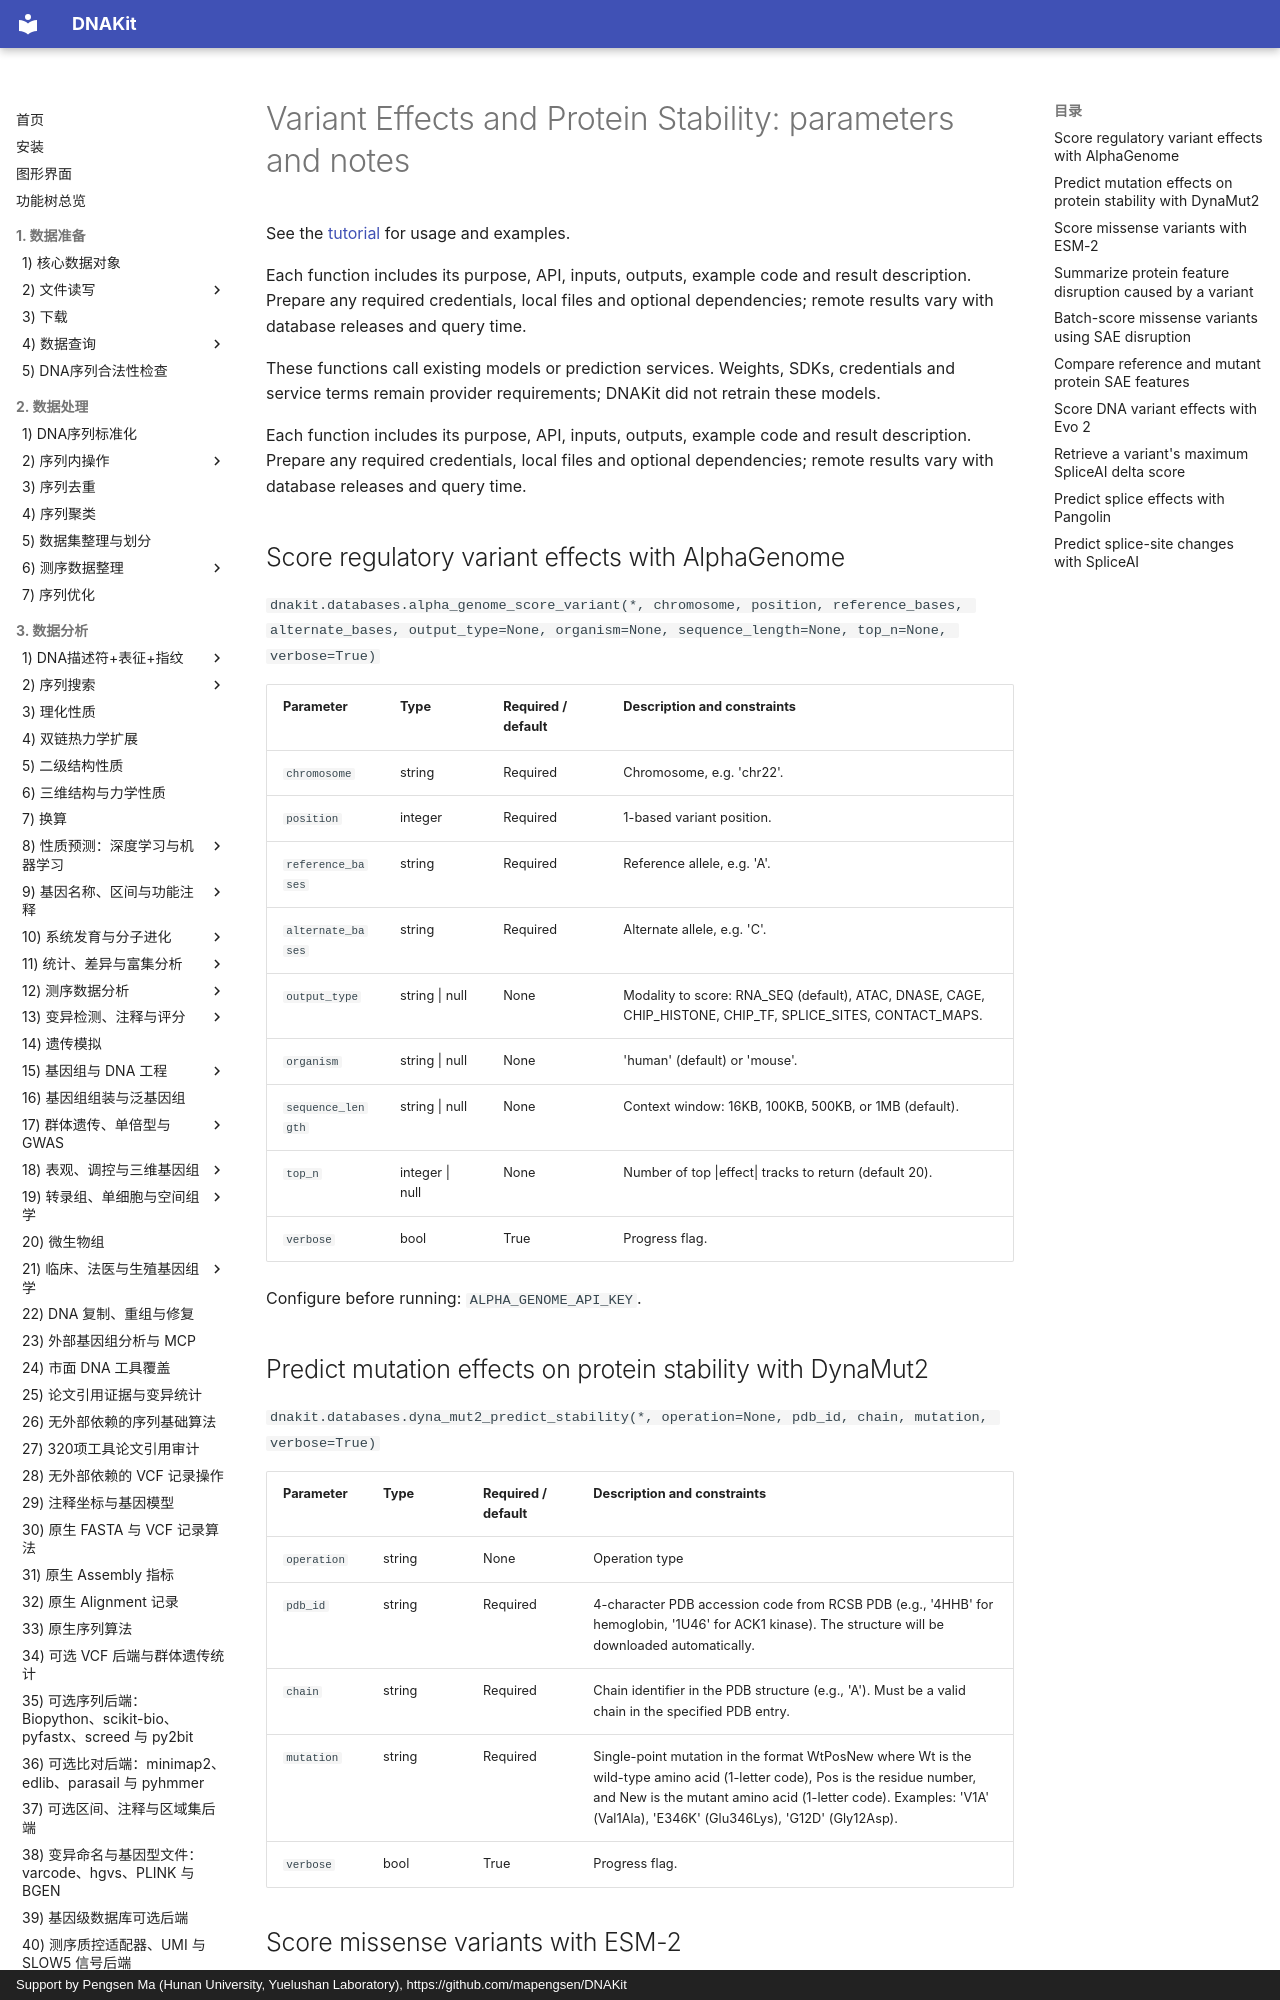

repository: mapengsen/DNAKit · page: faq/api/23_prediction_variant_effects.en/index.html · generator: mkdocs · copyright: Support by Pengsen Ma (Hunan University, Yuelushan Laboratory), https://github.com/mapengsen/DNAKit

# Variant Effects and Protein Stability: parameters and notes

See the [tutorial](../../api/features/23_prediction_variant_effects.md) for usage and examples.

Each function includes its purpose, API, inputs, outputs, example code and result description. Prepare any required credentials, local files and optional dependencies; remote results vary with database releases and query time.

These functions call existing models or prediction services. Weights, SDKs, credentials and service terms remain provider requirements; DNAKit did not retrain these models.

Each function includes its purpose, API, inputs, outputs, example code and result description. Prepare any required credentials, local files and optional dependencies; remote results vary with database releases and query time.

## Score regulatory variant effects with AlphaGenome {#dnakit.databases.alpha_genome_score_variant-parameters}

`dnakit.databases.alpha_genome_score_variant(*, chromosome, position, reference_bases, alternate_bases, output_type=None, organism=None, sequence_length=None, top_n=None, verbose=True)`

| Parameter | Type | Required / default | Description and constraints |
| --- | --- | --- | --- |
| `chromosome` | string | Required | Chromosome, e.g. &#x27;chr22&#x27;. |
| `position` | integer | Required | 1-based variant position. |
| `reference_bases` | string | Required | Reference allele, e.g. &#x27;A&#x27;. |
| `alternate_bases` | string | Required | Alternate allele, e.g. &#x27;C&#x27;. |
| `output_type` | string &#124; null | None | Modality to score: RNA_SEQ (default), ATAC, DNASE, CAGE, CHIP_HISTONE, CHIP_TF, SPLICE_SITES, CONTACT_MAPS. |
| `organism` | string &#124; null | None | &#x27;human&#x27; (default) or &#x27;mouse&#x27;. |
| `sequence_length` | string &#124; null | None | Context window: 16KB, 100KB, 500KB, or 1MB (default). |
| `top_n` | integer &#124; null | None | Number of top &#124;effect&#124; tracks to return (default 20). |
| `verbose` | bool | True | Progress flag. |

Configure before running: `ALPHA_GENOME_API_KEY`.


## Predict mutation effects on protein stability with DynaMut2 {#dnakit.databases.dyna_mut2_predict_stability-parameters}

`dnakit.databases.dyna_mut2_predict_stability(*, operation=None, pdb_id, chain, mutation, verbose=True)`

| Parameter | Type | Required / default | Description and constraints |
| --- | --- | --- | --- |
| `operation` | string | None | Operation type {&quot;enum&quot;: &#91;&quot;predict_stability&quot;&#93;, &quot;default&quot;: &quot;predict_stability&quot;} |
| `pdb_id` | string | Required | 4-character PDB accession code from RCSB PDB (e.g., &#x27;4HHB&#x27; for hemoglobin, &#x27;1U46&#x27; for ACK1 kinase). The structure will be downloaded automatically. |
| `chain` | string | Required | Chain identifier in the PDB structure (e.g., &#x27;A&#x27;). Must be a valid chain in the specified PDB entry. |
| `mutation` | string | Required | Single-point mutation in the format WtPosNew where Wt is the wild-type amino acid (1-letter code), Pos is the residue number, and New is the mutant amino acid (1-letter code). Examples: &#x27;V1A&#x27; (Val1Ala), &#x27;E346K&#x27; (Glu346Lys), &#x27;G12D&#x27; (Gly12Asp). |
| `verbose` | bool | True | Progress flag. |
